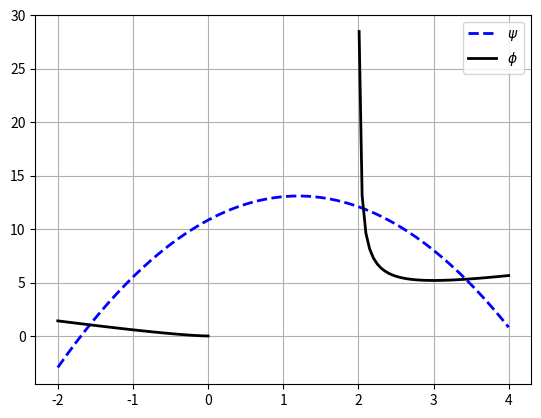

Generate this figure with matplotlib: (Note: this script raises an exception after producing the figure.)
"""
Наближене знаходження кореня f(x) = 0.
"""

import numpy as np
import matplotlib.pyplot as plt


def m_1dihot(ffun, D, e, mki):
    """
    Знаходження кореня рівняння f(x) = 0 методом дихотомії (бісекції).

    Вхідні дані:
        ffun - функція f(x)
        D - діапазон кореня (D[0], D[1])
        e - точність (0 < e < 1)
        mki - максимальна кількість кроків ітерацій

    Вихідні дані:
        x - фінішне наближення до кореня
        k - кількість виконаних ітерацій
        err - -1 = не виконується умова D[0] < D[1] та f(D[0])*f(D[1]) <= 0
               0 = знайдено
               1 = k > mki
    """
    if e < 0 or e > 1:
        e = 1e-6

    l, r = D[0], D[1]
    fl, fr = ffun(l), ffun(r)

    if fl * fr <= 0:
        err = 1
        k = 0
        for k in range(1, mki + 1):
            x = 0.5 * (l + r)
            fx = ffun(x)
            if fl * fx <= 0:
                r, fr = x, fx
            else:
                l, fl = x, fx
            if abs(r - l) < e:
                err = 0
                break
        x = 0.5 * (l + r)
    else:
        err = -1
        k = 0
        x = None

    return x, k, err


def m_1simpit(ffun, x, e, mki):
    """
    Метод простої ітерації для розв'язання рівняння x = f(x).

    Вихідні дані:
        x, k, err - 0 = знайдено, 1 = k > mki
    """
    if e < 0 or e > 1:
        e = 1e-6

    for k in range(1, mki + 1):
        r = ffun(x)
        if abs(r - x) < e:
            return r, k, 0
        x = r

    return x, mki, 1


def m_1estef(ffun, x, e, mki):
    """
    Знаходження кореня рівняння x = f(x)
    нестаціонарним ІМ Ейткена-Стеффенсена:
        x1 = f(x_n), x2 = f(x1)
        x_{n+1} = x_n - (x_n - x1)^2 / (x_n - 2*x1 + x2)
    """
    if e < 0 or e > 1:
        e = 1e-6

    for k in range(1, mki + 1):
        x1 = ffun(x)
        x2 = ffun(x1)
        o = x - x1
        o = o * o / (x - 2.0 * x1 + x2)
        x = x - o
        if abs(o) < e:
            return x, k, 0

    return x, mki, 1


def m_1njut(ffun, x, e, mki, dffun, N):
    """
    Метод Ньютона: x_{n+1} = x_n - N * f(x_n) / f'(x_n)

    Вихідні дані:
        err - 0 = знайдено, 1 = k > mki, 2 = інші помилки
    """
    if e < 0 or e > 1:
        e = 1e-6

    if N < 1:
        return x, 0, 2

    for k in range(1, mki + 1):
        o = N * ffun(x) / dffun(x)
        x = x - o
        if abs(o) < e:
            return x, k, 0

    return x, mki, 1


def m_1secant(ffun, x, e, mki, x0):
    """
    Метод січних для знаходження розв'язку рівняння f(x) = 0.
    """
    if e < 0 or e > 1:
        e = 1e-6

    fxm = ffun(x0)
    for k in range(1, mki + 1):
        fx = ffun(x)
        o = (x - x0) / (fx - fxm) * fx
        x0 = x
        x = x - o
        if abs(o) <= e:
            return x, k, 0
        fxm = fx

    return x, mki, 1


def m_1kurch(ffun, x, e, mki, x0):
    """
    Метод М. Курчатова для знаходження розв'язку рівняння f(x) = 0.
    """
    if e < 0 or e > 1:
        e = 1e-6

    fxm = ffun(x0)
    for k in range(1, mki + 1):
        fx = ffun(x)
        o = 2 * (x - x0) / (ffun(2 * x - x0) - fxm) * fx
        x0 = x
        x = x - o
        if abs(o) <= e:
            return x, k, 0
        fxm = fx

    return x, mki, 1


tau = 0.0


def phi(x):
    # опис phi(x)
    return np.sqrt(x**3 / (x - 2))


def psi(x):
    # опис psi(x)
    return 13.1 - 1.5672 * (x - 1.2)**2


def f(x):
    # опис f(x)
    return phi(x) - psi(x)


def df(x):
    # опис f'(x)
    return 3.1344 * (x - 1.2) + (x - 3) * np.sqrt(x / (x - 2)**3)


def s(x):
    # опис s(x)
    global tau
    return x + tau * f(x)


def ds(x):
    # опис s'(x)
    global tau
    return 1.0 + tau * df(x)


def main():
    global tau

    x1 = np.linspace(-2, 4, 161)
    y1 = psi(x1)
    x2 = np.linspace(-2, 0, 81)
    y2 = phi(x2)
    x3 = np.linspace(2, 4, 41)
    x3[0] = x3[0] + 1e-2
    y3 = phi(x3)

    plt.plot(x1, y1, 'b--', linewidth=2)
    plt.plot(x2, y2, 'k', linewidth=2)
    plt.plot(x3, y3, 'k', linewidth=2)
    plt.grid(True)
    plt.legend([r'$\psi$', r'$\phi$'], loc='best')
    plt.show(block=False)

    D = [float(v) for v in input('Діапазон кореня (напр. 2 3)=').split()]
    z = float(input('Наближення до кореня='))
    plt.close('all')

    ep = 1e-8
    mki = 100  # ітераційні параметри

    X = np.linspace(D[0], D[1], 51)
    Y = df(X)
    tau = 1.0 / (np.max(np.abs(Y)) + ep)
    if df(z) > 0:
        tau = -tau

    S = ds(X)
    q = np.max(np.abs(S))

    plt.figure()
    plt.plot(x2, f(x2), 'r', linewidth=2)
    plt.plot(x3, f(x3), 'r', linewidth=2)
    plt.grid(True)
    plt.xlabel('x')
    plt.ylabel('f(x)')
    plt.title('f(x)')
    plt.show()
    input('Натисніть Enter для продовження...')
    plt.close('all')

    print(f'q={q}')

    plt.figure()
    plt.plot(X, S, 'm-.', linewidth=2)
    plt.grid(True)
    plt.xlabel('x')
    plt.ylabel("s'(x)")
    plt.title("s'(x)")
    plt.show()
    input('Натисніть Enter для продовження...')
    plt.close('all')

    print(f"{'Ітераційний метод':<17s} {'X-наближен.корінь':>21s} "
          f"{'Значення f(x) в Х':>21s} {'КілІт':>5s} {'err':>3s}")

    def report(name, x, k, err):
        print(f'{name:<17s} {x:21.12e} {f(x):21.12e} {k:5d} {err:3d}')

    x, k, err = m_1dihot(f, D, ep, mki)
    report('діхотомії        ', x, k, err)

    x = z
    x, k, err = m_1simpit(s, x, ep, mki)
    report('простої ітерації ', x, k, err)

    x = z
    x, k, err = m_1estef(s, x, ep, mki)
    report('Ейтк.-Стеффенсена', x, k, err)

    x = z
    x, k, err = m_1njut(f, x, ep, mki, df, 1)
    report('Ньютона          ', x, k, err)

    x = z
    x0 = x - 0.05
    x, k, err = m_1secant(f, x, ep, mki, x0)
    report('січних           ', x, k, err)

    x = z
    x0 = x - 0.05
    x, k, err = m_1kurch(f, x, ep, mki, x0)
    report('Курчатова        ', x, k, err)


if __name__ == '__main__':
    main()
